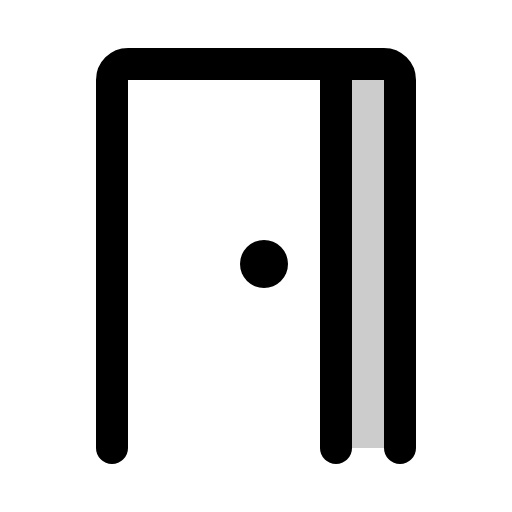
t = 0.00 s
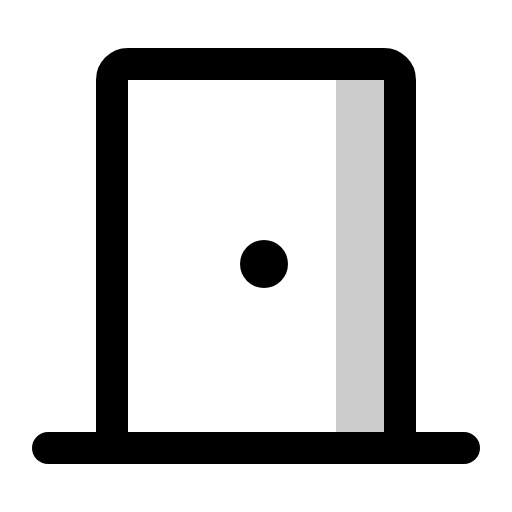
t = 0.60 s
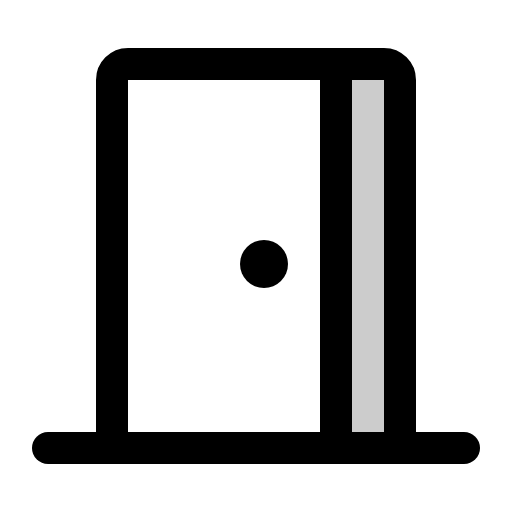
t = 1.35 s
t = 1.73 s: frame unchanged from t = 1.35 s, image omitted
t = 2.48 s: frame unchanged from t = 1.35 s, image omitted
t = 2.85 s: frame unchanged from t = 1.35 s, image omitted

The animated SVG that drew these frames (rendered in a browser with its animation timeline set to each time). Animation: 1 CSS @keyframes rule; one cycle of 3.60 s, repeats indefinitely.

<svg xmlns="http://www.w3.org/2000/svg" viewBox="0 0 256 256">
  <style>
    .draw-line {
      stroke-dasharray: 2000;
      stroke-dashoffset: 0;
    }
    svg:hover .draw-line {
      animation: phosphor-draw-in 3s ease-in-out infinite alternate;
    }
    @keyframes phosphor-draw-in {
      0%   { stroke-dashoffset: 2000; }
      50%  { stroke-dashoffset: 0; }
      100% { stroke-dashoffset: 0; }
    }
  </style><rect width="256" height="256" fill="none"/><path d="M168,32V224h32V40a8,8,0,0,0-8-8Z" opacity="0.2"/><line x1="24" y1="224" x2="232" y2="224" fill="none" stroke="currentColor" stroke-linecap="round" stroke-linejoin="round" stroke-width="16" class="draw-line" pathLength="1" style="animation-delay: 0s"/><path d="M56,224V40a8,8,0,0,1,8-8H192a8,8,0,0,1,8,8V224" fill="none" stroke="currentColor" stroke-linecap="round" stroke-linejoin="round" stroke-width="16" class="draw-line" pathLength="1" style="animation-delay: 0.3s"/><circle cx="132" cy="132" r="12"/><line x1="168" y1="32" x2="168" y2="224" fill="none" stroke="currentColor" stroke-linecap="round" stroke-linejoin="round" stroke-width="16" class="draw-line" pathLength="1" style="animation-delay: 0.6s"/></svg>
